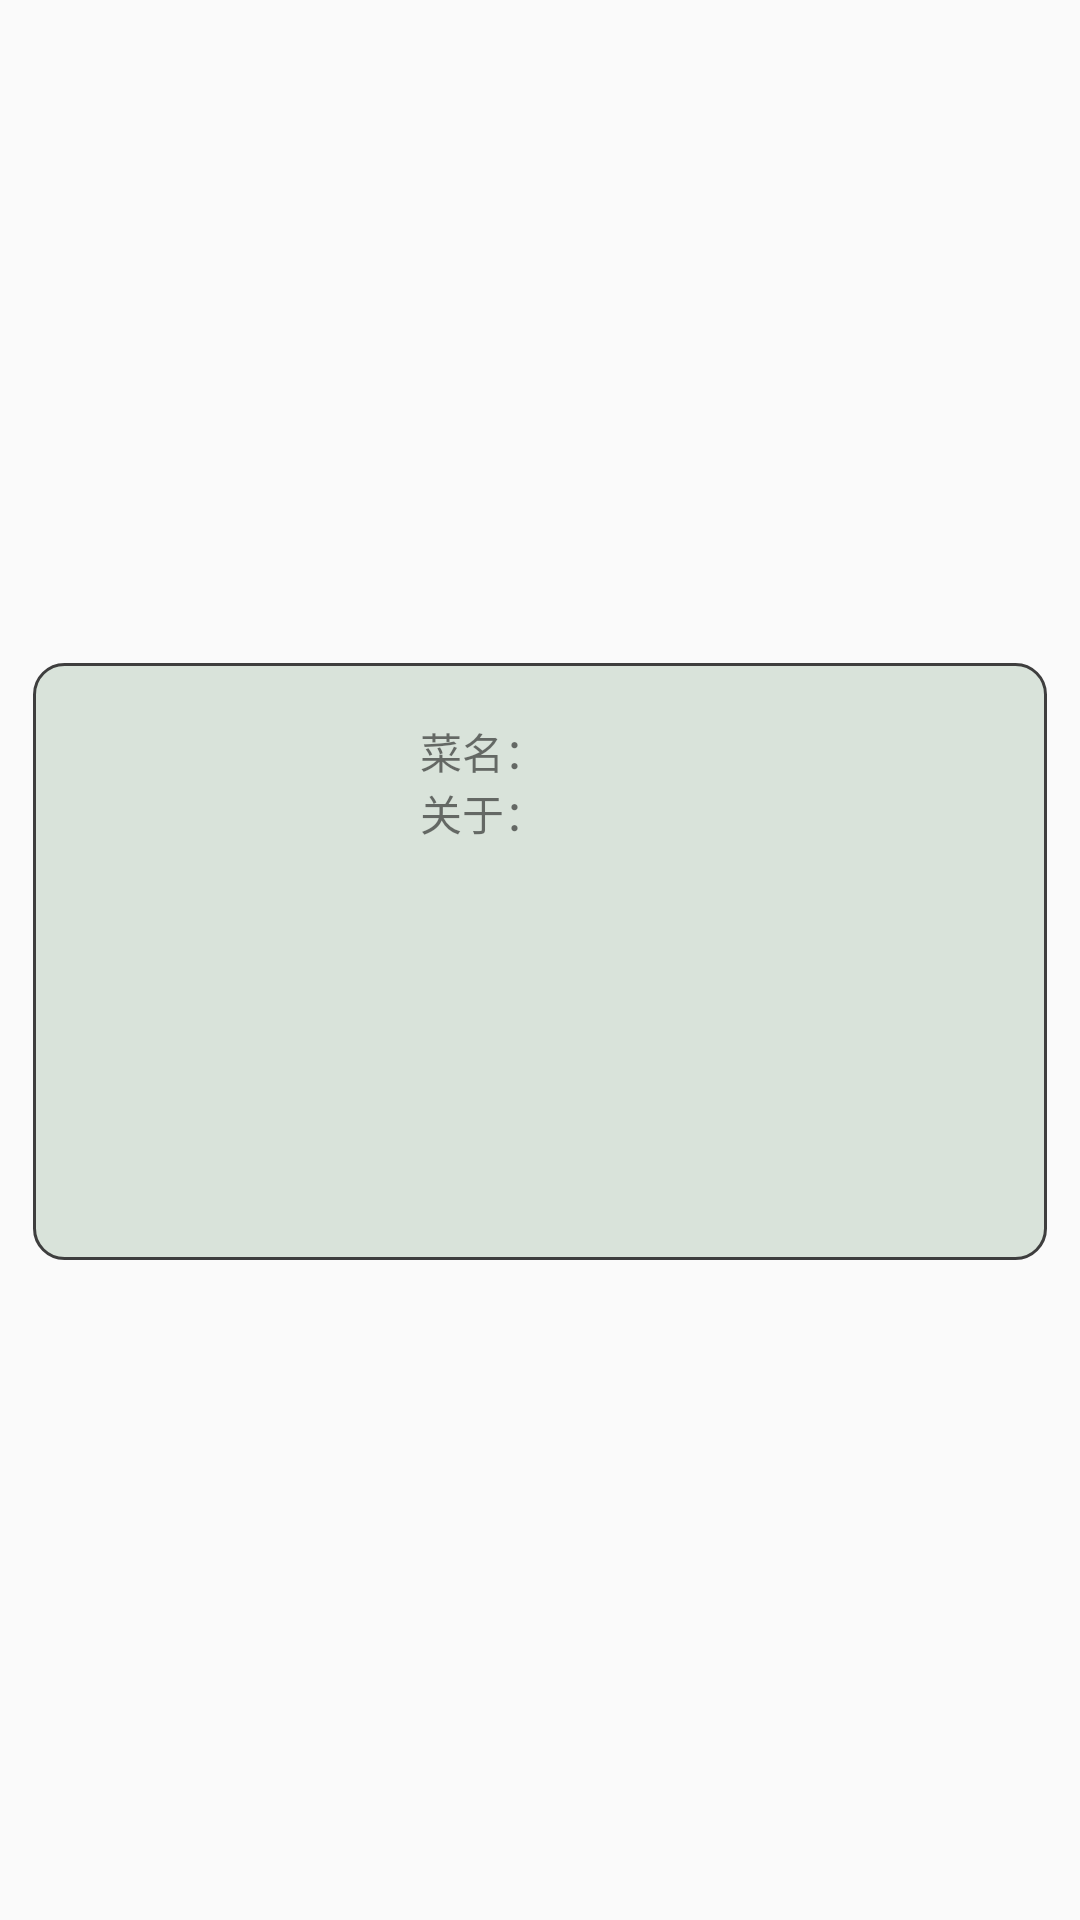

Write the Android layout XML for this screen, with the resource values it uses.
<!-- AndroidManifest.xml: application theme AppTheme.NoActionBar -->
<!-- res/layout/item.xml -->
<?xml version="1.0" encoding="utf-8"?>
<LinearLayout xmlns:android="http://schemas.android.com/apk/res/android"
    android:layout_width="match_parent"
    android:gravity="center"
    android:layout_height="match_parent">

    <LinearLayout
        android:background="@drawable/yuanbiankuang_white"
        android:layout_margin="10dp"
        android:layout_width="match_parent"
        android:orientation="horizontal"
        android:layout_height="200dp">

        <ImageView
            android:id="@+id/im"
            android:layout_margin="10dp"
            android:layout_width="110dp"
            android:layout_height="match_parent" />

        <LinearLayout
            android:layout_marginTop="20dp"
            android:layout_marginRight="20dp"
            android:layout_marginBottom="20dp"
            android:layout_width="match_parent"
            android:orientation="vertical"
            android:layout_height="match_parent">
            <LinearLayout
                android:layout_width="match_parent"
                android:layout_height="wrap_content"
                android:orientation="horizontal">
                <TextView
                    android:layout_width="wrap_content"
                    android:layout_height="wrap_content"
                    android:text="菜名："/>
                <TextView
                    android:id="@+id/tv_cm"
                    android:layout_width="wrap_content"
                    android:layout_height="wrap_content"
                    />

            </LinearLayout>

            <TextView
                android:layout_width="wrap_content"
                android:layout_height="wrap_content"
                android:text="关于："/>
            <TextView
                android:typeface="monospace"
                android:id="@+id/tv_about"
                android:layout_width="wrap_content"
                android:layout_height="wrap_content"
                android:maxLines="6"
                android:ellipsize="end"/>
        </LinearLayout>

    </LinearLayout>

</LinearLayout>
<!-- resources referenced by this layout -->
<resources>
  <!-- drawable yuanbiankuang_white (drawable) -->
  <?xml version="1.0" encoding="UTF-8"?>
  <layer-list xmlns:android="http://schemas.android.com/apk/res/android">
   
      <item android:top="1dp" android:left="1dp" android:right="1dp">    
          <shape>    
             <solid android:color="@color/qinglv" />
              <corners android:topLeftRadius="10dp" android:topRightRadius="10dp"    
                  android:bottomRightRadius="10dp" android:bottomLeftRadius="10dp" />    
              <stroke android:width="1dp" android:color="@color/my_black" />
          </shape>    
      </item>    
        
  </layer-list>
  <style name="AppTheme.NoActionBar">
          <item name="windowActionBar">false</item>
          <item name="windowNoTitle">true</item>
          <item name="android:typeface">monospace</item>
      </style>
  <color name="qinglv">#D9E3DA</color>
  <color name="my_black">#3E3E3E</color>
</resources>
